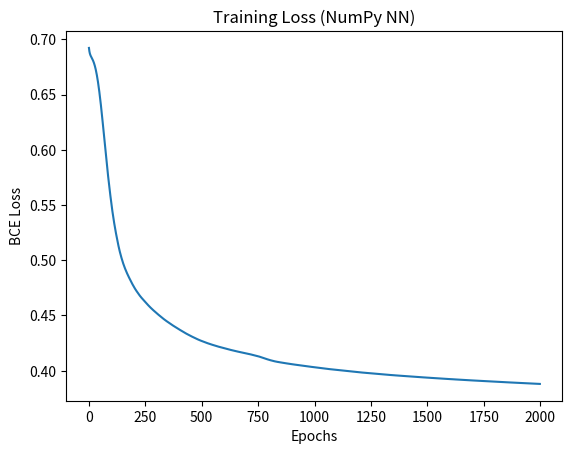

The script that saved this image:
import numpy as np
import matplotlib.pyplot as plt
%matplotlib inline

# Generate Data
np.random.seed(42)
X = np.random.randn(2, 400)
Y = np.logical_xor(X[0,:] > 0, X[1,:] > 0).astype(int).reshape(1, 400)

# Architecture
W1 = np.random.randn(4, 2) * 0.1
b1 = np.zeros((4, 1))
W2 = np.random.randn(1, 4) * 0.1
b2 = np.zeros((1, 1))

learning_rate = 0.5
losses = []

for i in range(2000):
    # Forward Prop
    Z1 = np.dot(W1, X) + b1
    A1 = np.maximum(0, Z1) # ReLU
    Z2 = np.dot(W2, A1) + b2
    A2 = 1 / (1 + np.exp(-Z2)) # Sigmoid
    
    # Loss
    cost = -np.mean(Y * np.log(A2 + 1e-8) + (1-Y) * np.log(1-A2 + 1e-8))
    losses.append(cost)
    
    # Backprop
    dZ2 = A2 - Y
    dW2 = 1/400 * np.dot(dZ2, A1.T)
    db2 = 1/400 * np.sum(dZ2, axis=1, keepdims=True)
    dZ1 = np.dot(W2.T, dZ2) * (Z1 > 0)
    dW1 = 1/400 * np.dot(dZ1, X.T)
    db1 = 1/400 * np.sum(dZ1, axis=1, keepdims=True)
    
    # Update
    W1 -= learning_rate * dW1
    b1 -= learning_rate * db1
    W2 -= learning_rate * dW2
    b2 -= learning_rate * db2

plt.plot(losses)
plt.title('Training Loss (NumPy NN)')
plt.xlabel('Epochs')
plt.ylabel('BCE Loss')
plt.show()
